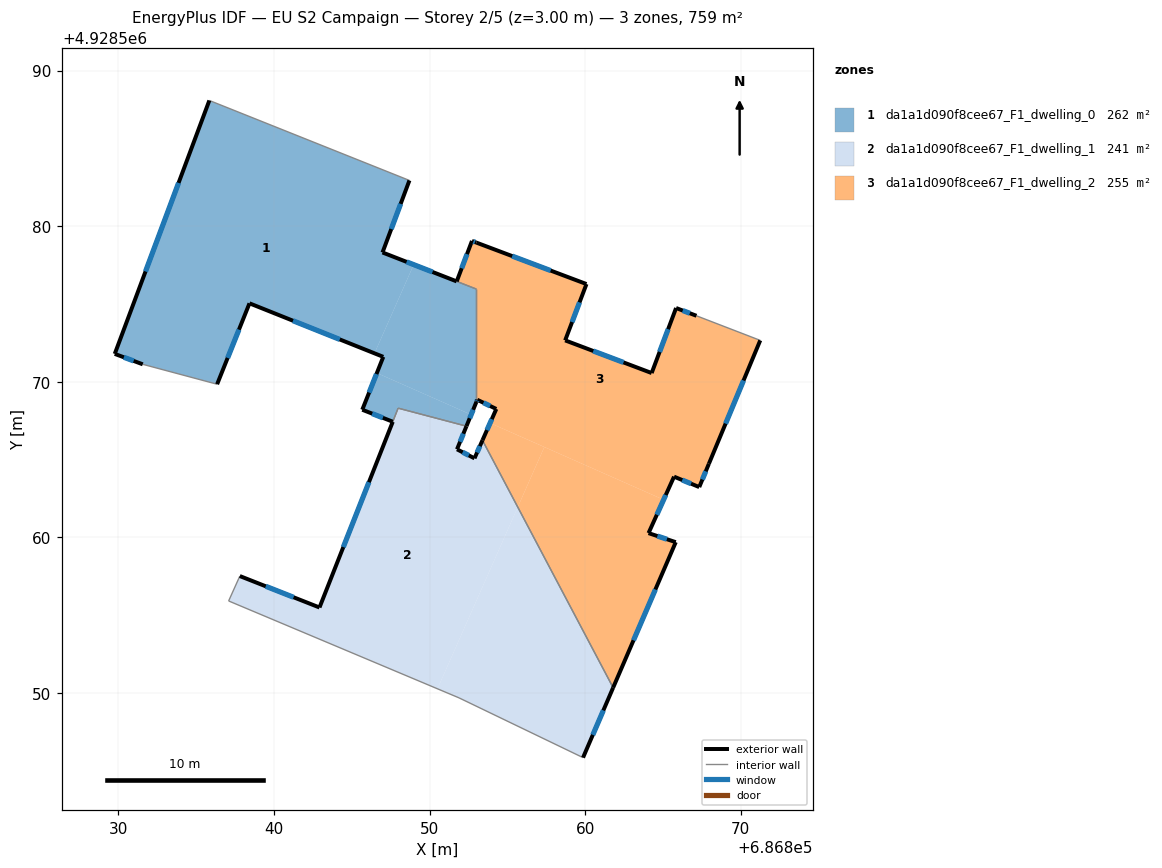
=== STOREY PLAN SPEC (per zone: floor XY polygon, exterior-wall plan segments, windows/doors) ===
zone 1: da1a1d090f8cee67_F1_dwelling_0  (262.2 m²)
  floor: (686852.37, 4928567.15) (686852.68, 4928567.89) (686846.61, 4928570.57) (686845.68, 4928568.20) (686847.64, 4928567.43) (686847.99, 4928568.30)
  floor: (686852.68, 4928567.89) (686853.01, 4928568.71) (686853.01, 4928575.96) (686848.98, 4928577.53) (686846.46, 4928571.83) (686847.03, 4928571.60) (686846.61, 4928570.57)
  floor: (686846.46, 4928571.83) (686848.98, 4928577.53) (686846.98, 4928578.31) (686848.71, 4928582.94) (686835.85, 4928588.08) (686829.77, 4928571.79) (686831.57, 4928571.12) (686836.35, 4928569.84) (686838.43, 4928575.04)
  exterior wall: (686853.01, 4928568.71) – (686852.37, 4928567.15)  [1.7 m]
    window: (686852.80, 4928568.20) – (686852.58, 4928567.66)  [0.6 m²]
  exterior wall: (686847.64, 4928567.43) – (686845.68, 4928568.20)  [2.1 m]
    window: (686847.00, 4928567.68) – (686846.31, 4928567.95)  [0.8 m²]
  exterior wall: (686845.68, 4928568.20) – (686847.03, 4928571.60)  [3.7 m]
    window: (686846.12, 4928569.31) – (686846.59, 4928570.50)  [1.3 m²]
  exterior wall: (686847.03, 4928571.60) – (686838.43, 4928575.04)  [9.3 m]
    window: (686844.23, 4928572.72) – (686841.22, 4928573.92)  [3.4 m²]
  exterior wall: (686838.43, 4928575.04) – (686836.35, 4928569.84)  [5.6 m]
    window: (686837.75, 4928573.35) – (686837.02, 4928571.53)  [2.1 m²]
  exterior wall: (686831.57, 4928571.12) – (686829.77, 4928571.79)  [1.9 m]
    window: (686830.98, 4928571.34) – (686830.35, 4928571.58)  [0.7 m²]
  exterior wall: (686829.77, 4928571.79) – (686835.85, 4928588.08)  [17.4 m]
    window: (686831.74, 4928577.09) – (686833.87, 4928582.78)  [6.4 m²]
  exterior wall: (686848.71, 4928582.94) – (686846.98, 4928578.31)  [4.9 m]
    window: (686848.14, 4928581.44) – (686847.54, 4928579.82)  [1.8 m²]
  exterior wall: (686846.98, 4928578.31) – (686851.74, 4928576.45)  [5.1 m]
    window: (686848.53, 4928577.71) – (686850.19, 4928577.06)  [1.9 m²]
  interior walls: 6
zone 2: da1a1d090f8cee67_F1_dwelling_1  (241.2 m²)
  floor: (686850.51, 4928550.27) (686855.67, 4928561.95) (686853.40, 4928566.24) (686852.89, 4928565.08) (686851.76, 4928565.66) (686852.37, 4928567.15) (686847.98, 4928568.30) (686842.93, 4928555.49) (686837.81, 4928557.51) (686837.09, 4928555.91)
  floor: (686859.87, 4928545.84) (686861.80, 4928550.34) (686855.67, 4928561.95) (686850.51, 4928550.27) (686851.90, 4928549.68)
  exterior wall: (686837.81, 4928557.51) – (686842.93, 4928555.49)  [5.5 m]
    window: (686839.47, 4928556.86) – (686841.26, 4928556.15)  [2.0 m²]
  exterior wall: (686842.93, 4928555.49) – (686847.64, 4928567.43)  [12.8 m]
    window: (686844.46, 4928559.37) – (686846.10, 4928563.55)  [4.7 m²]
  exterior wall: (686852.37, 4928567.15) – (686851.77, 4928565.66)  [1.6 m]
    window: (686852.18, 4928566.66) – (686851.96, 4928566.14)  [0.6 m²]
  exterior wall: (686851.77, 4928565.66) – (686852.89, 4928565.08)  [1.3 m]
    window: (686852.13, 4928565.47) – (686852.52, 4928565.27)  [0.5 m²]
  exterior wall: (686852.89, 4928565.08) – (686853.40, 4928566.24)  [1.3 m]
    window: (686853.06, 4928565.46) – (686853.24, 4928565.86)  [0.5 m²]
  exterior wall: (686861.80, 4928550.34) – (686859.87, 4928545.84)  [4.9 m]
    window: (686861.17, 4928548.88) – (686860.50, 4928547.31)  [1.8 m²]
  interior walls: 6
zone 3: da1a1d090f8cee67_F1_dwelling_2  (255.2 m²)
  floor: (686855.67, 4928561.95) (686857.38, 4928565.81) (686853.89, 4928567.35) (686853.40, 4928566.24)
  floor: (686861.80, 4928550.34) (686865.83, 4928559.69) (686864.08, 4928560.27) (686865.04, 4928562.42) (686857.38, 4928565.81) (686855.67, 4928561.95)
  floor: (686867.34, 4928563.23) (686867.96, 4928564.73) (686871.26, 4928572.66) (686867.16, 4928574.24) (686865.85, 4928574.74) (686864.28, 4928570.56) (686858.72, 4928572.66) (686860.09, 4928576.28) (686852.73, 4928579.05) (686851.75, 4928576.45) (686853.01, 4928575.96) (686853.01, 4928568.71) (686853.07, 4928568.84) (686854.29, 4928568.25) (686853.89, 4928567.35) (686865.04, 4928562.42) (686865.72, 4928563.90)
  exterior wall: (686864.28, 4928570.56) – (686865.85, 4928574.74)  [4.5 m]
    window: (686864.79, 4928571.92) – (686865.34, 4928573.38)  [1.6 m²]
  exterior wall: (686865.85, 4928574.74) – (686867.16, 4928574.24)  [1.4 m]
    window: (686866.27, 4928574.58) – (686866.73, 4928574.40)  [0.5 m²]
  exterior wall: (686871.26, 4928572.66) – (686867.96, 4928564.73)  [8.6 m]
    window: (686870.18, 4928570.08) – (686869.03, 4928567.31)  [3.1 m²]
  exterior wall: (686867.96, 4928564.73) – (686867.34, 4928563.23)  [1.6 m]
    window: (686867.75, 4928564.24) – (686867.54, 4928563.72)  [0.6 m²]
  exterior wall: (686867.34, 4928563.23) – (686865.72, 4928563.90)  [1.8 m]
    window: (686866.81, 4928563.45) – (686866.24, 4928563.68)  [0.6 m²]
  exterior wall: (686865.72, 4928563.90) – (686864.08, 4928560.27)  [4.0 m]
    window: (686865.18, 4928562.72) – (686864.61, 4928561.45)  [1.5 m²]
  exterior wall: (686864.08, 4928560.27) – (686865.83, 4928559.69)  [1.8 m]
    window: (686864.65, 4928560.08) – (686865.26, 4928559.88)  [0.7 m²]
  exterior wall: (686865.83, 4928559.69) – (686861.80, 4928550.34)  [10.2 m]
    window: (686864.52, 4928556.65) – (686863.11, 4928553.38)  [3.7 m²]
  exterior wall: (686853.40, 4928566.24) – (686854.29, 4928568.25)  [2.2 m]
    window: (686853.69, 4928566.89) – (686854.00, 4928567.60)  [0.8 m²]
  exterior wall: (686854.29, 4928568.25) – (686853.07, 4928568.84)  [1.4 m]
    window: (686853.89, 4928568.45) – (686853.47, 4928568.65)  [0.5 m²]
  exterior wall: (686853.07, 4928568.84) – (686853.01, 4928568.71)  [0.1 m]
    window: (686853.05, 4928568.80) – (686853.03, 4928568.75)  [0.1 m²]
  exterior wall: (686851.75, 4928576.45) – (686852.73, 4928579.05)  [2.8 m]
    window: (686852.07, 4928577.30) – (686852.41, 4928578.21)  [1.0 m²]
  exterior wall: (686852.73, 4928579.05) – (686853.01, 4928578.95)  [0.3 m]
    window: (686852.82, 4928579.02) – (686852.92, 4928578.98)  [0.1 m²]
  exterior wall: (686853.01, 4928578.95) – (686860.09, 4928576.28)  [7.6 m]
    window: (686855.31, 4928578.08) – (686857.79, 4928577.15)  [2.8 m²]
  exterior wall: (686860.09, 4928576.28) – (686858.72, 4928572.66)  [3.9 m]
    window: (686859.64, 4928575.10) – (686859.16, 4928573.84)  [1.4 m²]
  exterior wall: (686858.72, 4928572.66) – (686864.28, 4928570.56)  [5.9 m]
    window: (686860.53, 4928571.98) – (686862.47, 4928571.24)  [2.2 m²]
  interior walls: 4

=== DERIVED (storey summary) ===
Building: EU S2 Campaign
Storey: 2 of 5  (floor level z = 3.00 m)
Storey gross floor area: 758.5 m²
Zones on this storey: 3
  - da1a1d090f8cee67_F1_dwelling_0: floor 262.2 m²; exterior wall 51.7 m (155.0 m²); 9 window(s) 18.9 m²; WWR 12.2%
  - da1a1d090f8cee67_F1_dwelling_1: floor 241.2 m²; exterior wall 27.4 m (82.1 m²); 6 window(s) 10.0 m²; WWR 12.2%
  - da1a1d090f8cee67_F1_dwelling_2: floor 255.2 m²; exterior wall 58.0 m (174.0 m²); 16 window(s) 21.3 m²; WWR 12.2%
Zone adjacency (shared interzone walls):
  - da1a1d090f8cee67_F1_dwelling_0 ↔ da1a1d090f8cee67_F1_dwelling_1
  - da1a1d090f8cee67_F1_dwelling_0 ↔ da1a1d090f8cee67_F1_dwelling_2
  - da1a1d090f8cee67_F1_dwelling_1 ↔ da1a1d090f8cee67_F1_dwelling_2